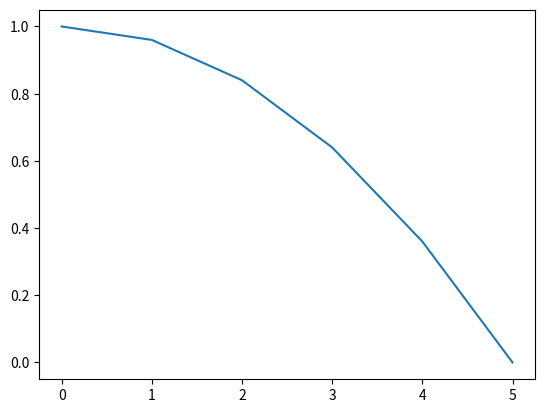
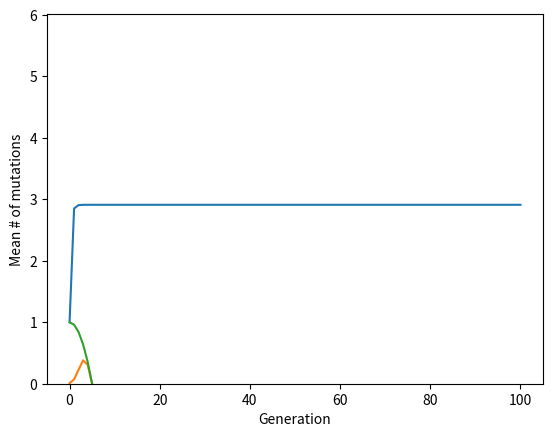

These charts were generated, in order, by the following Python code:
%matplotlib inline
import matplotlib.pyplot as plt
import numpy as np
import scipy
from math import factorial
from scipy.special import comb

# alpha = 1 linear decrease of fitness with mutation
# alpha = 2 nonlinear (positive epistatis)
alpha = 2.
K     = 5     # max allowed mutations
mu    = 8.0    # mutation rate



nloci = K+1


fitnesses = np.zeros(nloci)
fitnesses[:K+1] = 1.0 - (np.arange(K+1)/K)**alpha
plt.figure()
plt.plot(fitnesses)
print(fitnesses)

def iteration(freqs, sexual=True):
    N = len(freqs)
    freqs2 = np.zeros(N)
    for i in range(K+1):
        freqs2[i] = np.exp(-mu)*sum([freqs[j]*(mu**(i-j))/factorial(i-j) for j in range(i+1)])

    if sexual:
    
        freqs3 = np.zeros(N)
        for i in range(N):
            for mut1 in range(N):
                for mut2 in range(N):
                    if mut1 + mut2 < i:
                        continue
                    freqs3[i] +=  freqs2[mut1]*freqs2[mut2]*comb(mut1+mut2,i)*(0.5**(mut1+mut2))

    else:
        freqs3 = freqs2
        
    freqs4 = np.multiply(fitnesses, freqs3)
    freqs4 /= freqs4.sum()
        
    return freqs4


cfreq = np.zeros_like(fitnesses)
cfreq[1] = 1.0

trajectory = []
for gen in range(100):
    trajectory.append(cfreq[:])
    cfreq = iteration(cfreq, True)
    assert(np.isclose(sum(cfreq),1))
    
trajectory.append(cfreq[:])

mean_num_mutations = np.sum(trajectory*np.arange(nloci),axis=1)
mean_fitness       = np.sum(trajectory*fitnesses,axis=1)

print(mean_num_mutations[0] , mean_fitness[0])
print(mean_num_mutations[-1], mean_fitness[-1])
                            
trajectory = np.array(trajectory)
plt.figure()
plt.plot(mean_num_mutations)
plt.xlabel('Generation')
plt.ylabel('Mean # of mutations')
plt.ylim([0, plt.ylim()[1]*2])

plt.plot(trajectory[-1,:])

plt.plot(fitnesses)

np.exp(-0.5)

